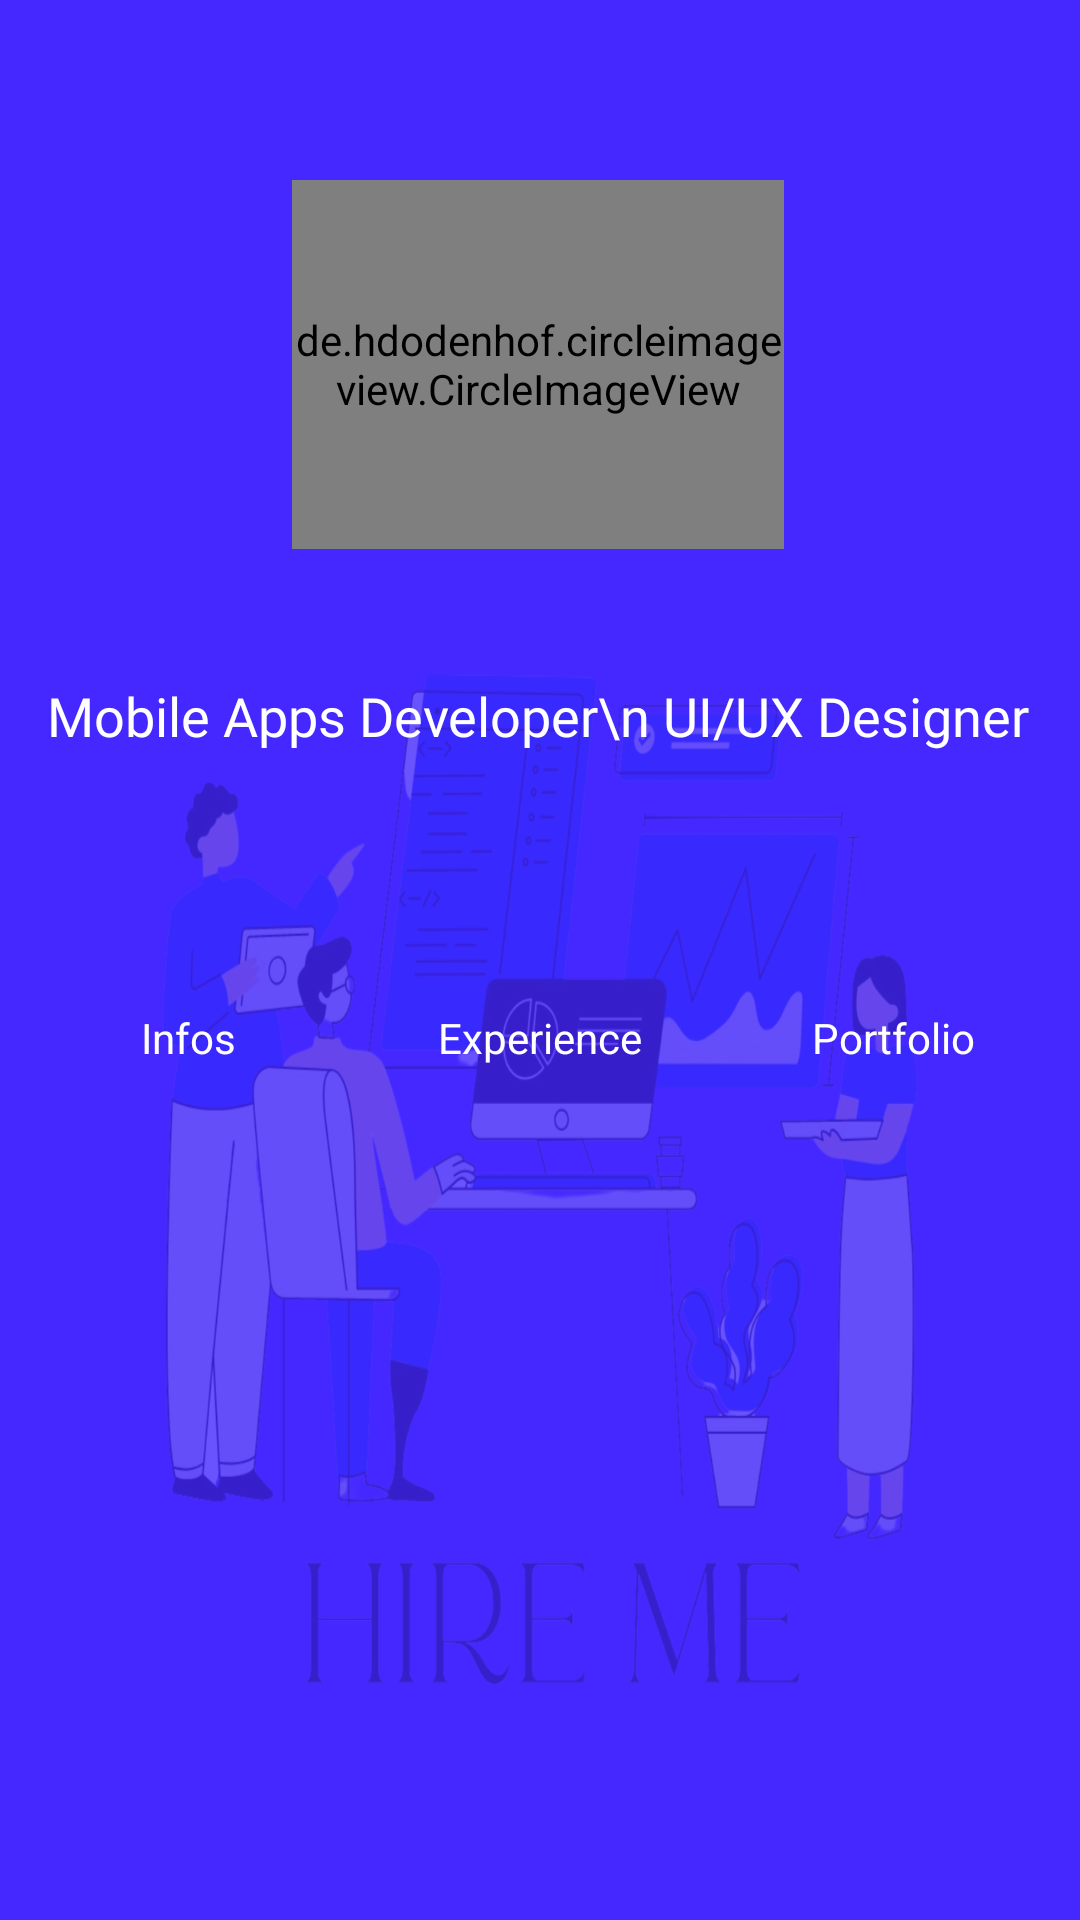

This screen was rendered from an Android layout file. Write that file and the resources it references.
<!-- AndroidManifest.xml: application theme Theme.HireMe -->
<!-- res/layout/profile_fragment.xml -->
<?xml version="1.0" encoding="utf-8"?>
<layout xmlns:android="http://schemas.android.com/apk/res/android"
    xmlns:app="http://schemas.android.com/apk/res-auto"
    xmlns:tools="http://schemas.android.com/tools">

    <data>
        <variable
            name="viewmodel"
            type="com.example.hireme.ui.profile.ProfileViewModel" />
    </data>

    <androidx.constraintlayout.widget.ConstraintLayout
        android:id="@+id/profileFragmentLayout"
        android:layout_width="match_parent"
        android:layout_height="match_parent"
        android:background="@color/colorPrimary"
        tools:context=".ui.profile.ProfileFragment">


        <ImageView
            android:id="@+id/imageView4"
            android:layout_width="match_parent"
            android:layout_height="751dp"
            android:alpha="0.2"
            android:background="@drawable/image"
            app:layout_constraintEnd_toEndOf="parent"
            app:layout_constraintHorizontal_bias="0.487"
            app:layout_constraintStart_toStartOf="parent"
            app:layout_constraintTop_toTopOf="parent" />


        <de.hdodenhof.circleimageview.CircleImageView
            android:id="@+id/circleImageView"
            android:layout_width="164dp"
            android:layout_height="123dp"
            android:layout_marginTop="60dp"
            app:civ_border_color="@color/white"
            app:civ_border_width="4dp"
            app:layout_constraintEnd_toEndOf="parent"
            app:layout_constraintHorizontal_bias="0.497"
            app:layout_constraintStart_toStartOf="parent"
            app:layout_constraintTop_toTopOf="@+id/imageView4" />


        <androidx.constraintlayout.widget.ConstraintLayout
            android:layout_width="match_parent"
            android:layout_height="440dp"
            android:background="@drawable/layout_shape"
            app:layout_constraintBottom_toBottomOf="@+id/imageView4"
            app:layout_constraintEnd_toEndOf="parent"
            app:layout_constraintHorizontal_bias="0.0"
            app:layout_constraintStart_toStartOf="parent"
            app:layout_constraintTop_toBottomOf="@+id/job"
            app:layout_constraintVertical_bias="1.0">

            <TextView
                android:id="@+id/infoBtn"
                android:layout_width="110dp"
                android:layout_height="30dp"
                android:layout_marginTop="20dp"
                android:background="@drawable/button_shape_three"
                android:elevation="8dp"
                android:gravity="center"
                android:text="Infos"
                android:textColor="@color/white"
                app:layout_constraintEnd_toStartOf="@+id/experienceBtn"
                app:layout_constraintHorizontal_bias="0.5"
                app:layout_constraintStart_toStartOf="parent"
                app:layout_constraintTop_toTopOf="parent" />

            <TextView
                android:id="@+id/experienceBtn"
                android:layout_width="110dp"
                android:layout_height="30dp"
                android:layout_marginTop="20dp"
                android:background="@drawable/button_shape_three"
                android:elevation="8dp"
                android:gravity="center"
                android:text="Experience"
                android:textColor="@color/white"
                app:layout_constraintEnd_toStartOf="@+id/portfolioBtn"
                app:layout_constraintHorizontal_bias="0.5"
                app:layout_constraintStart_toEndOf="@+id/infoBtn"
                app:layout_constraintTop_toTopOf="parent" />

            <TextView
                android:id="@+id/portfolioBtn"
                android:layout_width="110dp"
                android:layout_height="30dp"
                android:layout_marginTop="20dp"
                android:background="@drawable/button_shape_three"
                android:elevation="8dp"
                android:gravity="center"
                android:text="Portfolio"
                android:textColor="@color/white"
                app:layout_constraintEnd_toEndOf="parent"
                app:layout_constraintHorizontal_bias="0.5"
                app:layout_constraintStart_toEndOf="@+id/experienceBtn"
                app:layout_constraintTop_toTopOf="parent" />

            <androidx.constraintlayout.widget.ConstraintLayout
                android:id="@+id/child_fragments_container"
                android:layout_width="380dp"
                android:layout_height="335dp"
                android:layout_marginLeft="15dp"
                android:layout_marginTop="10dp"
                android:layout_marginRight="15dp"
                app:layout_constraintBottom_toBottomOf="parent"
                app:layout_constraintEnd_toEndOf="parent"
                app:layout_constraintHorizontal_bias="0.0"
                app:layout_constraintStart_toStartOf="parent"
                app:layout_constraintTop_toBottomOf="@+id/experienceBtn" >


            </androidx.constraintlayout.widget.ConstraintLayout>

        </androidx.constraintlayout.widget.ConstraintLayout>

        <TextView
            android:id="@+id/username"
            android:layout_width="wrap_content"
            android:layout_height="wrap_content"
            android:layout_marginTop="10dp"
            android:fontFamily="@font/roboto_bold"
            android:textAppearance="@style/TextAppearance.AppCompat.Large"
            android:textColor="@color/white"
            app:layout_constraintEnd_toEndOf="@+id/circleImageView"
            app:layout_constraintStart_toStartOf="@+id/circleImageView"
            app:layout_constraintTop_toBottomOf="@+id/circleImageView" />

        <TextView
            android:id="@+id/job"
            android:layout_width="wrap_content"
            android:layout_height="wrap_content"
            android:layout_marginTop="4dp"
            android:fontFamily="@font/roboto"
            android:gravity="center"
            android:text="Mobile Apps Developer\n UI/UX Designer"
            android:textColor="@color/white"
            android:textSize="18sp"
            app:layout_constraintEnd_toEndOf="@+id/username"
            app:layout_constraintStart_toStartOf="@+id/username"
            app:layout_constraintTop_toBottomOf="@+id/username" />

    </androidx.constraintlayout.widget.ConstraintLayout>
</layout>
<!-- resources referenced by this layout -->
<resources>
  <color name="colorPrimary">#4428FF</color>
  <color name="white">#FFFFFFFF</color>
  <!-- drawable image: png bitmap (drawable, 540688 bytes) -->
  <style name="Theme.HireMe" parent="Theme.MaterialComponents.DayNight.NoActionBar">
          
          <item name="colorPrimary">@color/purple_500</item>
          <item name="colorPrimaryVariant">@color/purple_700</item>
          <item name="colorOnPrimary">@color/white</item>
          
          <item name="colorSecondary">@color/teal_200</item>
          <item name="colorSecondaryVariant">@color/teal_700</item>
          <item name="colorOnSecondary">@color/black</item>
          
          <item name="android:statusBarColor">?attr/colorPrimaryVariant</item>
          
          <item name="colorPrimaryDark">@color/colorPrimaryDark</item>
          <item name="colorAccent">@color/colorAccent</item>
      </style>
  <color name="purple_500">#FF6200EE</color>
  <color name="purple_700">#FF3700B3</color>
  <color name="teal_200">#FF03DAC5</color>
  <color name="teal_700">#FF018786</color>
  <color name="black">#FF000000</color>
  <color name="colorPrimaryDark">#4428FF</color>
  <color name="colorAccent">#4428FF</color>
</resources>
